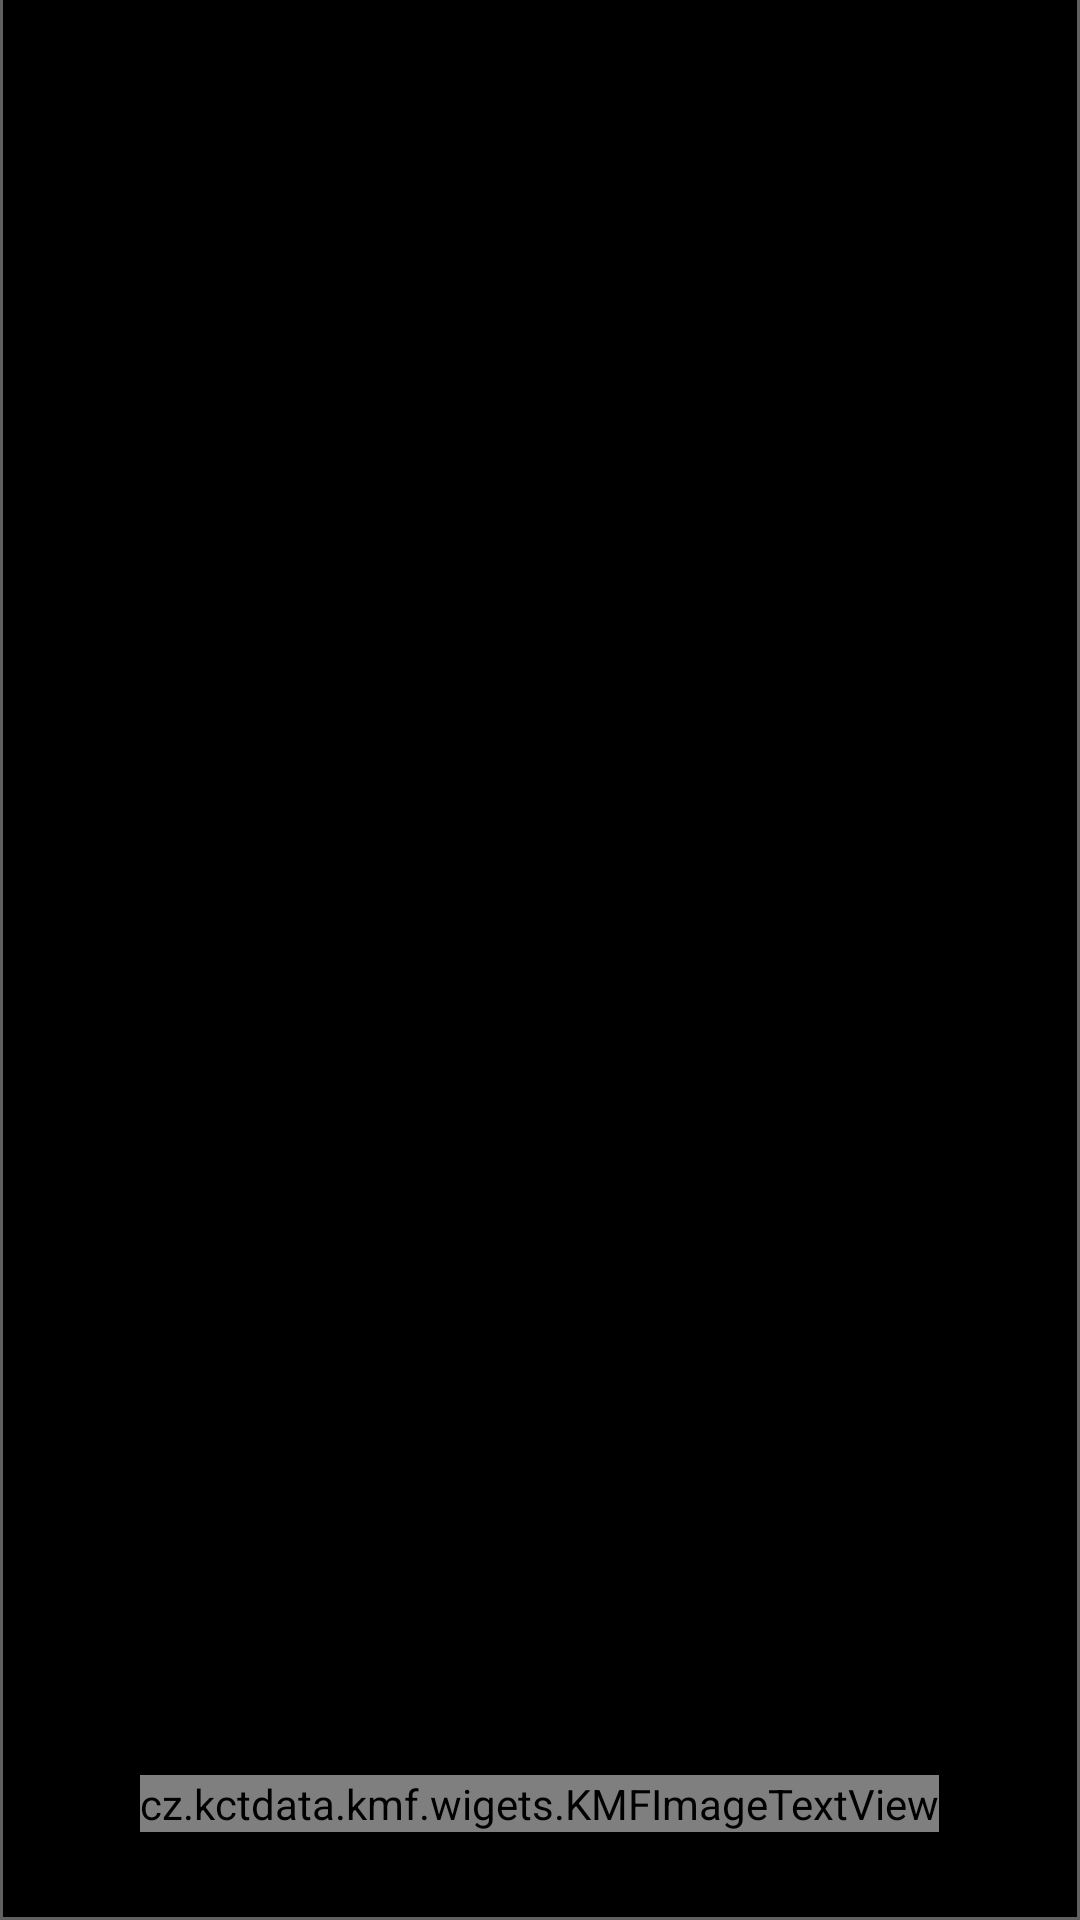

Produce the Android XML layout that renders to this screen, including the resource entries it uses.
<!-- AndroidManifest.xml: application theme AppTheme -->
<!-- res/layout/context_menu_item.xml -->
<?xml version="1.0" encoding="utf-8"?>
<LinearLayout
    xmlns:android="http://schemas.android.com/apk/res/android"
    android:id="@+id/rlContextMenuItem"
    android:layout_width="0dp"
    android:layout_height="match_parent"
    android:layout_weight="1"
    android:background="@color/gray_brightness38">

    <RelativeLayout
        style="@style/KMFContextMenuStyle"
        android:id="@+id/rlContextMenuItem_wrapper"
        android:layout_width="match_parent"
        android:layout_height="match_parent">

        <TextView
            android:id="@+id/tvContextMenuItem_title"
            style="@style/TextViewLabel"
            android:layout_width="wrap_content"
            android:layout_height="wrap_content"
            android:layout_alignParentBottom="true"
            android:layout_centerHorizontal="true"
            android:gravity="center"
            android:textColor="@color/white"/>

        <cz.kctdata.kmf.wigets.KMFImageTextView
            android:id="@+id/itvContextMenuItem_image"
            android:textColor="@color/white"
            android:layout_width="wrap_content"
            android:layout_height="wrap_content"
            android:textSize="@dimen/contextMenuIconSize"
            android:layout_centerHorizontal="true"
            android:layout_above="@id/tvContextMenuItem_title"/>
    </RelativeLayout>
</LinearLayout>
<!-- resources referenced by this layout -->
<resources>
  <color name="gray_brightness38">#606060</color>
  <color name="white">#FFFFFF</color>
  <dimen name="contextMenuIconSize">20sp</dimen>
  <style name="KMFContextMenuStyle">
          <item name="android:background">@drawable/context_menu_style_bg</item>
          <item name="android:layout_marginLeft">1dp</item>
          <item name="android:layout_marginRight">1dp</item>
          <item name="android:layout_marginBottom">1dp</item>
          <item name="android:paddingTop">4dp</item>
          <item name="android:paddingBottom">4dp</item>
      </style>
  <style name="TextViewLabel" parent="TextView">
          <item name="android:textSize">@dimen/textLabelSize</item>
      </style>
  <style name="AppTheme" parent="Theme.AppCompat.Light.DarkActionBar">
          
          <item name="colorPrimary">@color/colorPrimary</item>
          <item name="colorPrimaryDark">@color/colorPrimaryDark</item>
          <item name="colorAccent">@color/colorAccent</item>
      </style>
  <!-- drawable context_menu_style_bg (drawable) -->
  <?xml version="1.0" encoding="utf-8"?>
  <selector xmlns:android="http://schemas.android.com/apk/res/android">
      <item android:state_pressed="true">
          <color android:color="@color/gray_brightness38"/>
      </item>
      <item>
          <color android:color="@color/black"/>
      </item>
  </selector>
  <style name="TextView" parent="android:Widget.TextView">
          <item name="android:textColorPrimary">@color/black</item>
          <item name="android:textColor">@color/black</item>
      </style>
  <dimen name="textLabelSize">18sp</dimen>
  <color name="colorPrimary">#6200EE</color>
  <color name="colorPrimaryDark">#3700B3</color>
  <color name="colorAccent">#03DAC5</color>
  <color name="black">#000000</color>
</resources>
